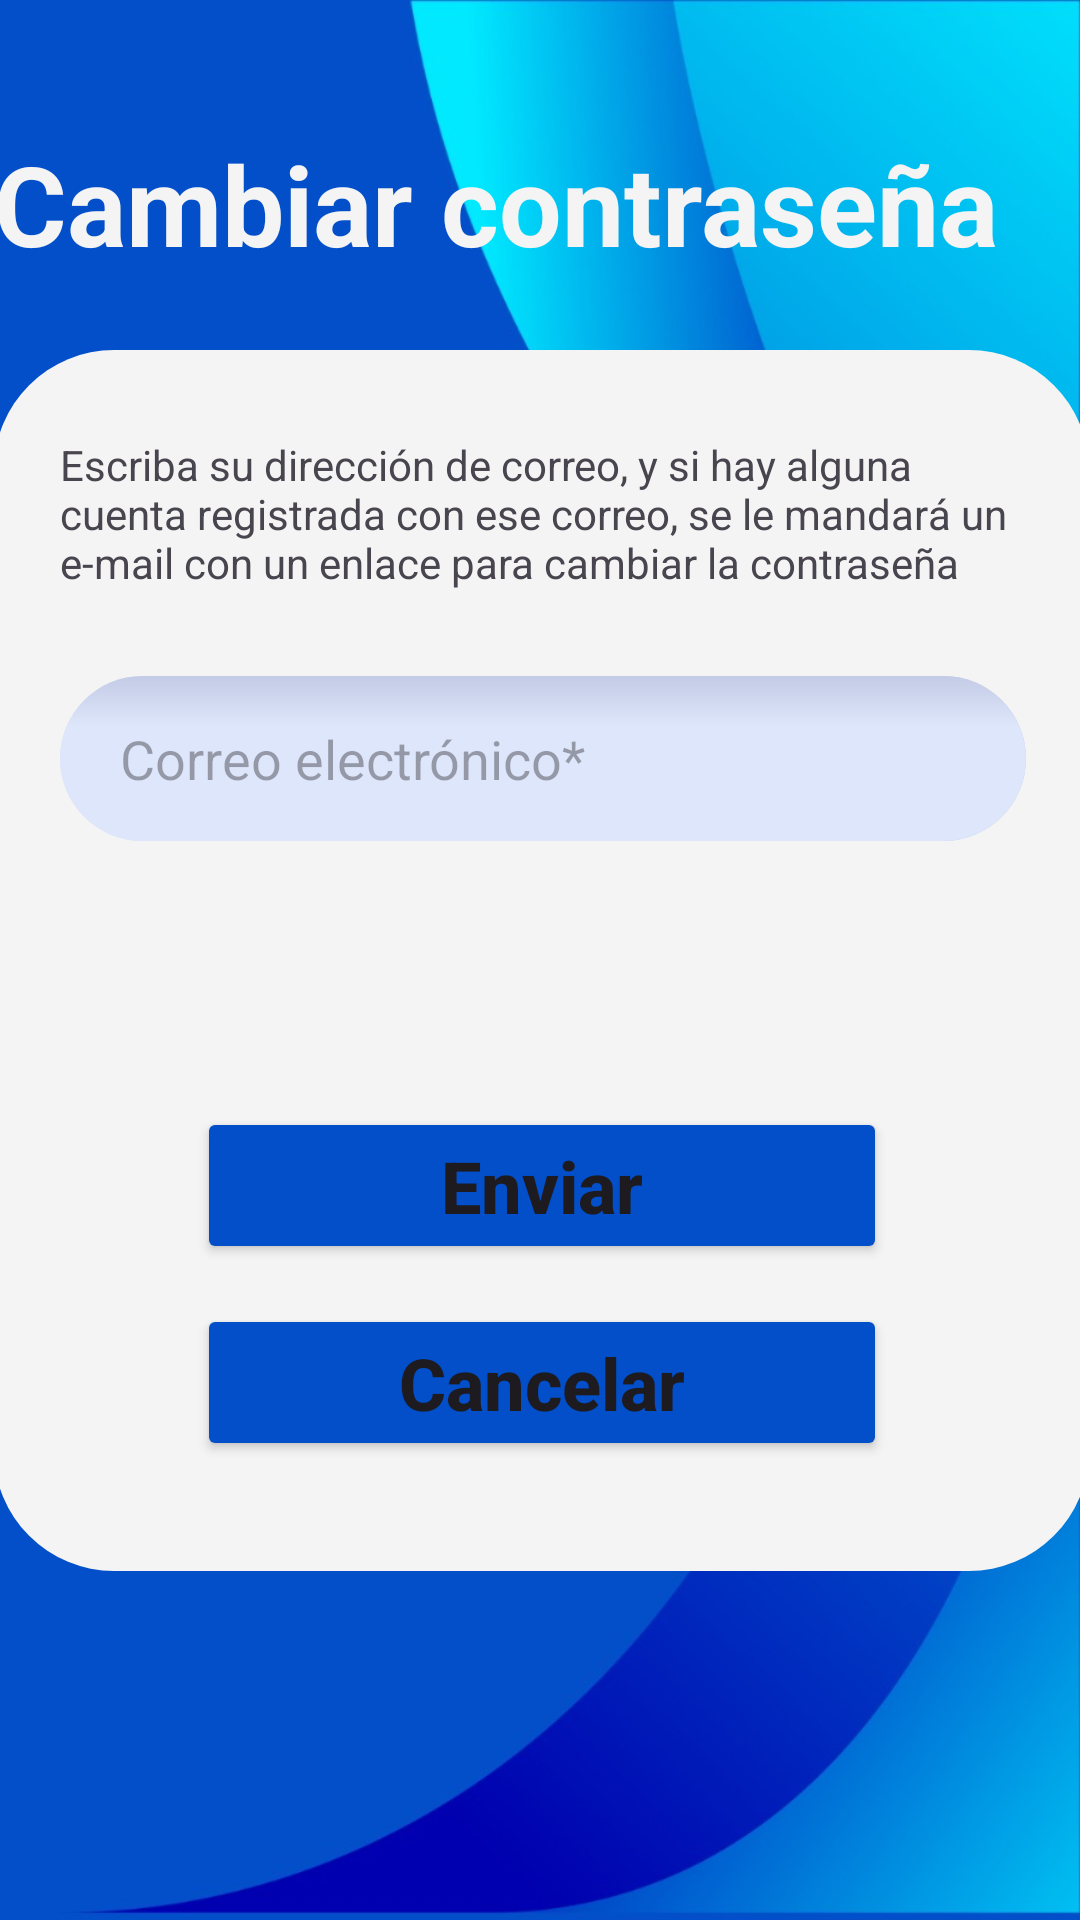

Android layout source for this screen:
<!-- AndroidManifest.xml: application theme Theme.BTLE_1 -->
<!-- res/layout/activity_change_password.xml -->
<?xml version="1.0" encoding="utf-8"?>
<androidx.constraintlayout.widget.ConstraintLayout xmlns:android="http://schemas.android.com/apk/res/android"
    xmlns:app="http://schemas.android.com/apk/res-auto"
    xmlns:tools="http://schemas.android.com/tools"
    android:layout_width="match_parent"
    android:layout_height="match_parent">

    <ImageView
        android:id="@+id/imageView2"
        android:layout_width="0dp"
        android:layout_height="0dp"
        android:scaleType="fitXY"
        app:layout_constraintBottom_toBottomOf="parent"
        app:layout_constraintEnd_toEndOf="parent"
        app:layout_constraintStart_toStartOf="parent"
        app:layout_constraintTop_toTopOf="parent"
        app:srcCompat="@drawable/fondo" />

    <TextView
        android:id="@+id/textView3"
        android:layout_width="wrap_content"
        android:layout_height="wrap_content"
        android:layout_marginBottom="24dp"
        android:fontFamily="sans-serif"
        android:text="Cambiar contraseña"
        android:textColor="#F4F4F4"
        android:textSize="37sp"
        android:textStyle="bold"
        app:layout_constraintBottom_toTopOf="@+id/frameLayout"
        app:layout_constraintStart_toStartOf="@+id/frameLayout" />

    <FrameLayout
        android:id="@+id/frameLayout"
        android:layout_width="365dp"
        android:layout_height="407dp"
        android:layout_marginStart="16dp"
        android:layout_marginEnd="16dp"
        android:background="@drawable/rounded_frame"
        app:layout_constraintBottom_toBottomOf="parent"
        app:layout_constraintEnd_toEndOf="parent"
        app:layout_constraintStart_toStartOf="parent"
        app:layout_constraintTop_toTopOf="parent">

        <androidx.constraintlayout.widget.ConstraintLayout
            android:layout_width="match_parent"
            android:layout_height="match_parent">

            <TextView
                android:id="@+id/textView2"
                android:layout_width="321dp"
                android:layout_height="51dp"
                android:text="Escriba su dirección de correo, y si hay alguna cuenta registrada con ese correo, se le mandará un e-mail con un enlace para cambiar la contraseña"
                app:layout_constraintBottom_toTopOf="@+id/cambiarPassEmailTextView"
                app:layout_constraintEnd_toEndOf="parent"
                app:layout_constraintStart_toStartOf="parent"
                app:layout_constraintTop_toTopOf="parent" />

            <EditText
                android:id="@+id/cambiarPassEmailTextView"
                android:layout_width="322dp"
                android:layout_height="55dp"
                android:background="@drawable/rounded_edittext_background"
                android:ems="10"
                android:hint="Correo electrónico*"
                android:inputType="text|textEmailAddress"
                android:paddingLeft="20dp"
                android:password="false"
                app:layout_constraintBottom_toTopOf="@+id/cambiarPasFinal"
                app:layout_constraintStart_toStartOf="@+id/textView2"
                app:layout_constraintTop_toBottomOf="@+id/textView2" />

            <Button
                android:id="@+id/cambiarPasFinal"
                android:layout_width="230dp"
                android:layout_height="wrap_content"
                android:layout_marginTop="60dp"
                android:layout_marginBottom="-16dp"
                android:backgroundTint="#024FC9"
                android:onClick="enviarEmailButton"
                android:text="Enviar"
                android:textAllCaps="false"
                android:textSize="24sp"
                android:textStyle="normal|bold"
                app:cornerRadius="25dp"
                app:layout_constraintBottom_toTopOf="@+id/cancelarPass"
                app:layout_constraintEnd_toEndOf="parent"
                app:layout_constraintStart_toStartOf="parent"
                app:layout_constraintTop_toBottomOf="@+id/cambiarPassEmailTextView" />

            <Button
                android:id="@+id/cancelarPass"
                android:layout_width="230dp"
                android:layout_height="wrap_content"
                android:layout_marginBottom="8dp"
                android:backgroundTint="#024FC9"
                android:onClick="botonCancelar"
                android:text="Cancelar"
                android:textAllCaps="false"
                android:textSize="24sp"
                android:textStyle="normal|bold"
                app:cornerRadius="25dp"
                app:layout_constraintBottom_toBottomOf="parent"
                app:layout_constraintEnd_toEndOf="@+id/cambiarPasFinal"
                app:layout_constraintStart_toStartOf="@+id/cambiarPasFinal"
                app:layout_constraintTop_toBottomOf="@+id/cambiarPasFinal" />

        </androidx.constraintlayout.widget.ConstraintLayout>
    </FrameLayout>
</androidx.constraintlayout.widget.ConstraintLayout>
<!-- resources referenced by this layout -->
<resources>
  <!-- drawable fondo: jpg bitmap (drawable, 56231 bytes) -->
  <!-- drawable rounded_edittext_background (drawable) -->
  <?xml version="1.0" encoding="utf-8"?>
  
  <layer-list xmlns:android="http://schemas.android.com/apk/res/android">
  
      <item android:top="5dp"
          android:left="5dp"
          android:right="5dp"
          android:bottom="5dp">
          <shape android:shape="rectangle">
              <solid android:color="#DEE6FB"/>
              <corners android:radius="30dp"/>
          </shape>
  
      </item>
  
      
      <item>
          <shape android:shape="rectangle">
              <gradient
                  android:angle="0"
                  android:centerColor="#DEE6FB"
                  android:centerX="0.2"
                  android:endColor="#C3CBE6"
                  android:startColor="#DEE6FB" />
              <corners android:radius="30dp" />
          </shape>
      </item>
  
      
      <item>
          <shape android:shape="rectangle">
              <gradient
                  android:angle="270"
                  android:centerColor="#DEE6FB"
                  android:centerY="0.3"
                  android:endColor="#DEE6FB"
                  android:startColor="#C3CBE6" />
              <corners android:radius="30dp" />
          </shape>
      </item>
  
  </layer-list>
  <!-- drawable rounded_frame (drawable) -->
  <?xml version="1.0" encoding="utf-8"?>
  
  <shape xmlns:android="http://schemas.android.com/apk/res/android">
      <solid android:color="#F4F4F4" /> 
      <corners android:radius="40dp" /> 
  </shape>
  <style name="Theme.BTLE_1" parent="Base.Theme.BTLE_1">
          <item name="colorPrimary">@color/colorBlue</item>
          <item name="colorPrimaryDark">@color/colorBlueDark</item>
      </style>
  <style name="Base.Theme.BTLE_1" parent="Theme.Material3.DayNight.NoActionBar">
          
          
      </style>
  <color name="colorBlue">#024FC9</color>
  <color name="colorBlueDark">#024FC9</color>
</resources>
